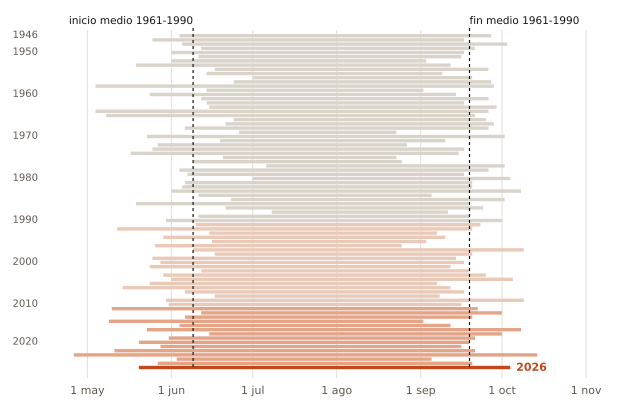

Values plotted in this chart, from the file beside it:
anio, inicio, fin, dias
1946, 06-04, 09-27, 116
1947, 05-25, 09-17, 116
1948, 06-05, 10-03, 121
1949, 06-12, 09-21, 102
1950, 06-01, 09-17, 109
1951, 06-11, 09-16, 98
1952, 06-01, 09-03, 95
1953, 05-19, 09-12, 117
1954, 06-17, 09-26, 102
1955, 06-14, 09-09, 88
1956, 07-01, 09-20, 82
1957, 06-24, 09-27, 96
1958, 05-04, 09-28, 148
1959, 06-14, 09-02, 81
1960, 05-24, 09-14, 114
1961, 06-12, 09-26, 107
1962, 06-14, 09-17, 96
1963, 06-15, 09-29, 107
1964, 05-04, 09-26, 146
1965, 05-08, 09-21, 137
1966, 06-24, 09-25, 94
1967, 06-21, 09-28, 100
1968, 06-06, 09-26, 113
1969, 06-26, 08-23, 59
1970, 05-23, 10-02, 133
1971, 06-19, 09-10, 84
1972, 05-27, 08-27, 93
1973, 05-25, 09-17, 116
1974, 05-17, 09-15, 122
1975, 06-20, 08-23, 65
1976, 06-09, 08-25, 78
1977, 07-06, 10-02, 89
1978, 06-04, 09-26, 115
1979, 06-07, 09-17, 103
1980, 07-01, 10-04, 96
1981, 06-06, 09-20, 107
1982, 06-05, 09-20, 108
1983, 06-01, 10-08, 130
1984, 06-11, 09-05, 87
1985, 06-23, 10-02, 102
1986, 05-19, 09-19, 124
1987, 06-21, 09-24, 96
1988, 07-08, 09-11, 66
1989, 06-11, 09-19, 101
1990, 05-30, 10-01, 125
1991, 06-10, 09-23, 106
1992, 05-12, 09-20, 132
1993, 06-15, 09-07, 85
1994, 05-29, 09-10, 105
1995, 06-16, 09-03, 80
1996, 05-26, 08-25, 92
1997, 06-09, 10-09, 123
1998, 06-17, 09-20, 96
1999, 05-25, 09-14, 113
2000, 05-28, 09-17, 113
2001, 05-24, 09-12, 112
2002, 06-12, 09-19, 100
2003, 05-29, 09-25, 120
2004, 06-01, 10-05, 127
2005, 05-24, 09-07, 107
... 20 more rows
